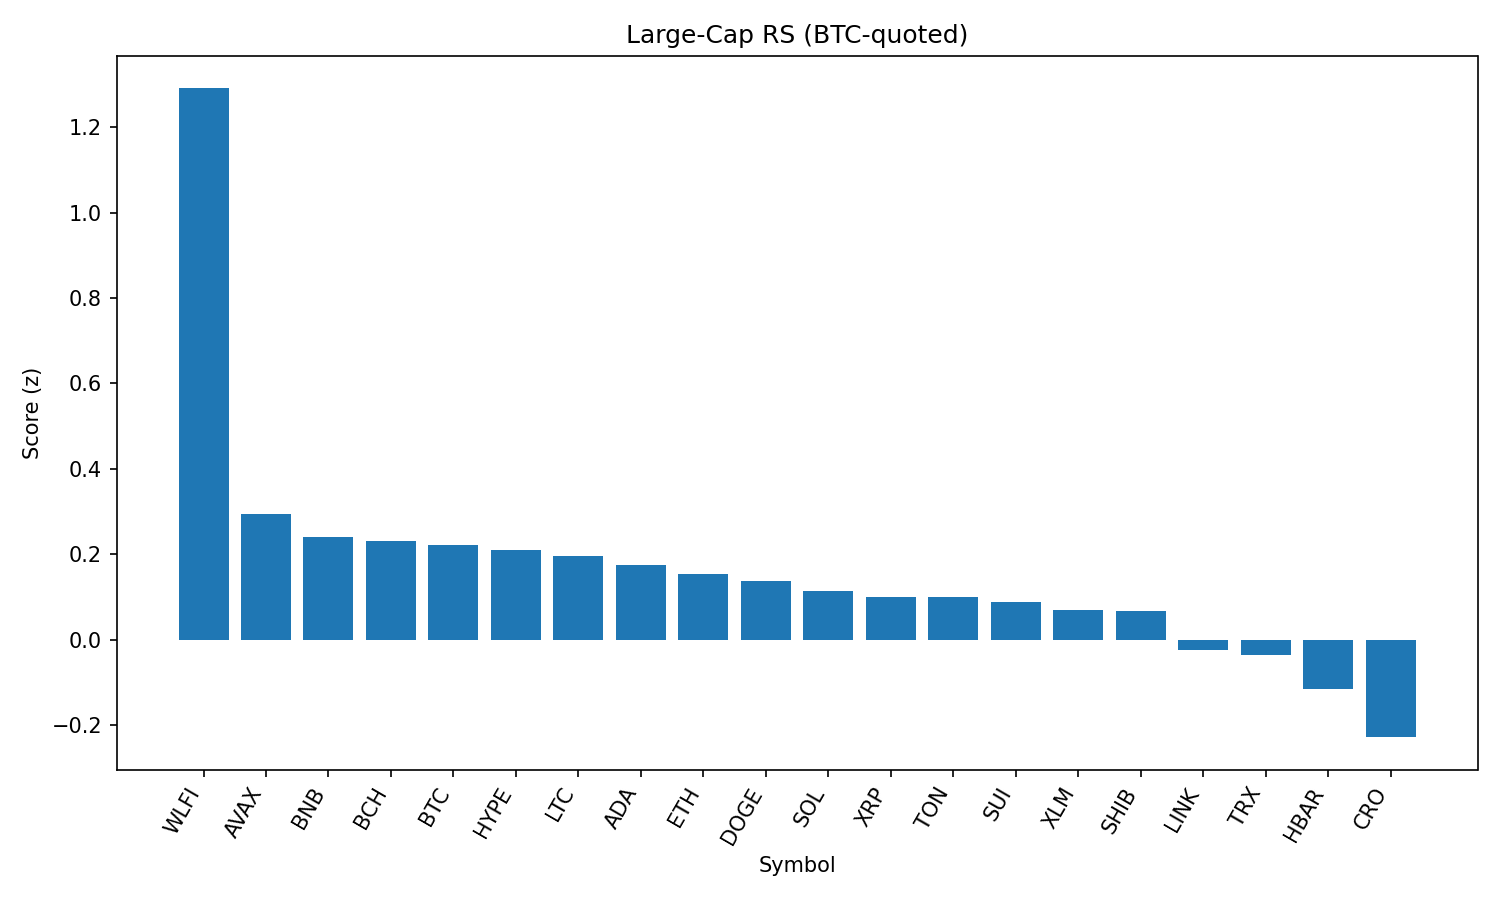

The file beside this chart, header and first rows:
rank, name, symbol, price_btc, price_usd, pct_1h_btc, pct_24h_btc, pct_7d_btc, market_cap_rank, market_cap_usd, volume_usd, score
1, World Liberty Financial, WLFI, 1.94e-06, 0.2139, -1.364, 22.24, 0.0, 35, 5841799162, 845150083, 1.291
2, Avalanche, AVAX, 0.0002214, 24.39, 0.1772, 0.8373, 1.544, 23, 10298424171, 281275067, 0.2942
3, BNB, BNB, 0.007792, 858.4, -0.1218, 2.086, -1.208, 5, 119457381040, 940772349, 0.2394
4, Bitcoin Cash, BCH, 0.005381, 592.7, -0.3154, -2.008, 7.795, 19, 11811308991, 434282068, 0.232
5, Bitcoin, BTC, 1.0, 110140, 0.0, 0.0, 0.0, 1, 2193710311696, 22602480927, 0.2218
6, Hyperliquid, HYPE, 0.0004154, 45.75, 0.2892, -1.552, 2.928, 17, 12387456194, 216999532, 0.21
7, Litecoin, LTC, 0.001018, 112.2, -0.05489, 0.2828, 0.698, 28, 8553707289, 282067857, 0.1965
8, Cardano, ADA, 7.44e-06, 0.8196, 0.4911, -0.5965, -1.249, 11, 29887540706, 560281897, 0.1753
9, Ethereum, ETH, 0.03881, 4275, 0.2441, -0.2194, -2.961, 2, 515877408941, 14724458134, 0.1537
10, Dogecoin, DOGE, 1.94e-06, 0.2141, 0.4838, -0.9749, -1.747, 9, 32272369478, 1087175500, 0.1383
11, Solana, SOL, 0.001821, 200.6, 0.2572, -1.059, -1.468, 6, 108544849904, 3240731265, 0.1141
12, XRP, XRP, 2.542e-05, 2.8, 0.04809, -0.6377, -1.474, 4, 166840882785, 2134165863, 0.0999
13, Toncoin, TON, 2.78e-05, 3.06, 0.1966, -0.01288, -3.218, 30, 7863331044, 100748934, 0.09988
14, Sui, SUI, 3.019e-05, 3.32, 0.09778, -1.541, -0.1296, 18, 11862225157, 489005627, 0.08699
15, Stellar, XLM, 3.22e-06, 0.3542, 0.03556, -0.7528, -1.884, 21, 11231630272, 94064006, 0.06918
16, Shiba Inu, SHIB, 1.10787e-10, 1.22e-05, 0.09392, -0.6999, -2.382, 31, 7189387906, 115581148, 0.06692
17, Chainlink, LINK, 0.0002001, 22.04, 0.3819, -0.8102, -6.769, 13, 14937901700, 555991398, -0.02411
18, TRON, TRX, 2.96e-06, 0.3264, -0.08783, -0.7435, -4.749, 10, 30886187769, 570407027, -0.0359
19, Hedera, HBAR, 1.95e-06, 0.2144, -0.07504, -1.36, -6.142, 25, 9087584912, 92100235, -0.1157
20, Cronos, CRO, 2.43e-06, 0.2679, 0.05144, 1.602, -16.4, 26, 9003333395, 82401994, -0.2285
21, Figure Heloc, FIGR_HELOC, 8.02e-06, 0.8837, -14.08, -13.57, -12.04, 22, 10820946911, 645842, -3.346
